Dataset: Blueberry_maturiety (GitHub, Chrislandry98/IA_gestion_suivi_agricole). Classes: immature, mature, semi-mature.

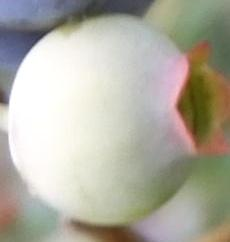
Label: immature

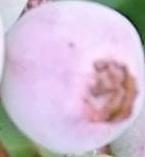
Label: semi-mature

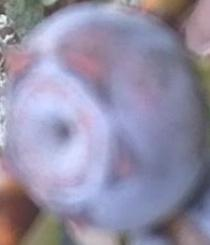
Label: mature

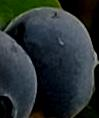
Label: mature

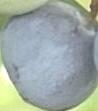
Label: mature

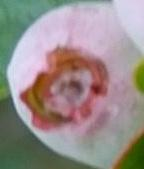
Label: semi-mature
